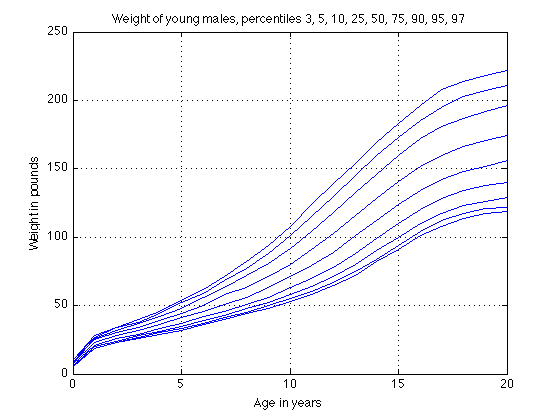

Data behind this chart, as committed beside it:
age, "p3", "p5", "p10", "p25", "p50", "p75", "p90", "p95", "p97"
0, 5, 6, 6, 7, 8, 9, 9, 10, 10
1, 19, 19, 20, 21, 23, 25, 26, 27, 28
2, 23, 23, 24, 26, 28, 30, 32, 34, 34
3, 26, 27, 28, 29, 32, 34, 37, 38, 40
4, 29, 30, 31, 33, 36, 39, 42, 44, 46
5, 32, 33, 35, 37, 41, 44, 48, 52, 54
6, 36, 37, 39, 42, 46, 50, 56, 59, 62
7, 40, 41, 43, 46, 51, 58, 63, 68, 71
8, 44, 45, 48, 51, 56, 63, 72, 77, 82
9, 48, 50, 52, 56, 63, 71, 81, 88, 94
10, 53, 55, 58, 63, 71, 80, 92, 101, 108
11, 58, 60, 64, 70, 79, 91, 104, 115, 124
12, 65, 67, 71, 78, 89, 103, 118, 130, 139
13, 72, 75, 80, 88, 101, 116, 133, 145, 154
14, 82, 84, 90, 99, 112, 128, 146, 160, 169
15, 91, 94, 100, 110, 124, 141, 160, 173, 183
16, 101, 104, 110, 120, 134, 152, 172, 185, 196
17, 108, 112, 117, 128, 142, 160, 181, 195, 208
18, 114, 117, 123, 134, 148, 166, 187, 203, 214
19, 117, 121, 126, 138, 152, 171, 192, 207, 218
20, 119, 122, 129, 140, 156, 174, 196, 211, 222
